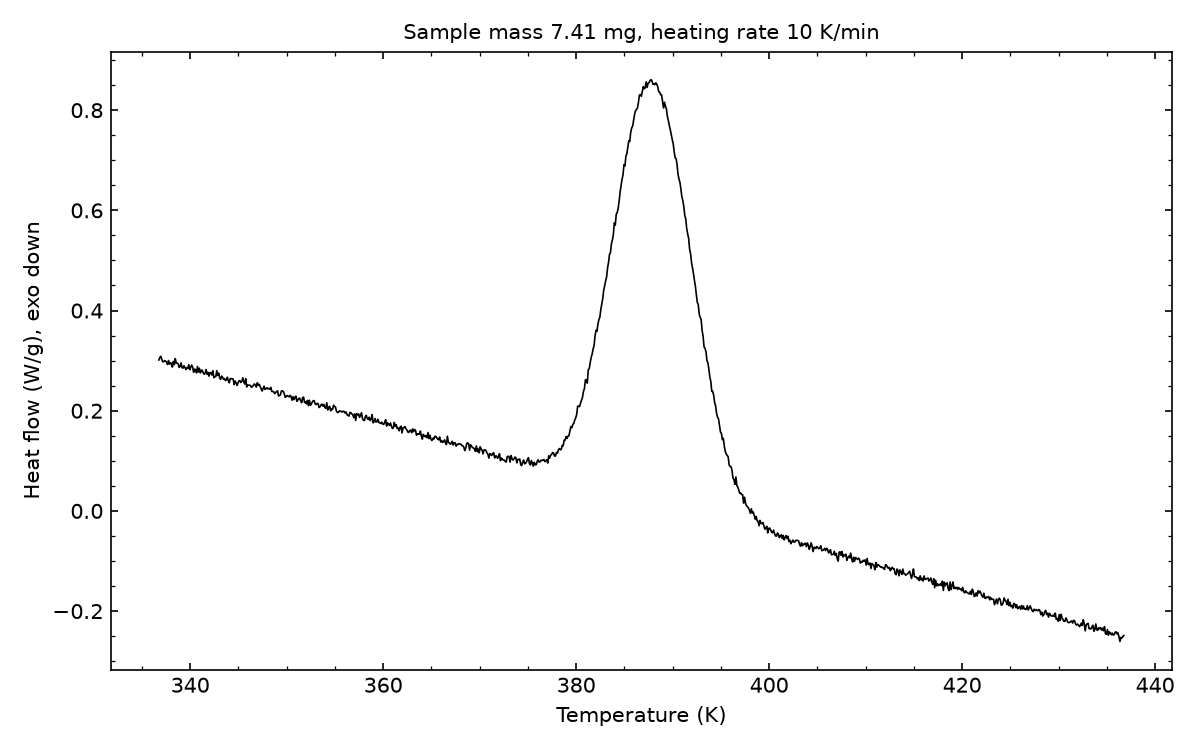

The table this chart was drawn from, first rows:
# sample_mass_mg=7.41, heating_rate_K_per_min=10, exo=down
Temperature (K), Heat flow (W/g)
336.8, 0.3012
336.9, 0.3063
336.9, 0.3086
337.1, 0.3025
337.1, 0.2976
337.2, 0.2982
337.4, 0.2998
337.4, 0.2989
337.6, 0.2968
337.6, 0.2922
337.8, 0.3003
337.9, 0.2929
337.9, 0.2962
338.1, 0.2934
338.1, 0.2871
338.2, 0.2984
338.4, 0.2918
338.4, 0.3041
338.6, 0.2953
338.6, 0.295
338.8, 0.2938
338.9, 0.2866
338.9, 0.288
339.1, 0.2955
339.1, 0.286
339.2, 0.2849
339.4, 0.2899
339.4, 0.2864
339.6, 0.2821
339.6, 0.286
339.8, 0.2843
339.9, 0.292
339.9, 0.2819
340.1, 0.2868
340.1, 0.291
340.2, 0.2869
340.4, 0.2768
340.4, 0.2829
340.6, 0.2822
340.6, 0.2755
340.8, 0.2883
340.9, 0.2774
340.9, 0.2848
341.1, 0.2755
341.1, 0.2807
341.2, 0.2807
341.4, 0.2752
341.4, 0.2727
341.6, 0.2755
341.6, 0.2821
341.8, 0.2726
341.9, 0.2765
341.9, 0.269
342.1, 0.2761
342.1, 0.2762
342.2, 0.2711
342.4, 0.2797
342.4, 0.2659
342.6, 0.2677
... 942 more rows
